3-way image classification set "ukiran-kekarangan-dataset" from GitHub (guzpr/ukiran-kekarangan-dataset); label vocabulary: Karang Daun, Karang Gajah, Karang Goak.

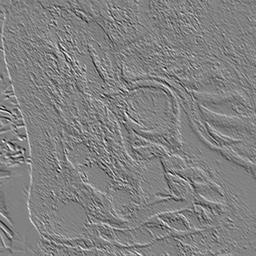
Label: Karang Gajah

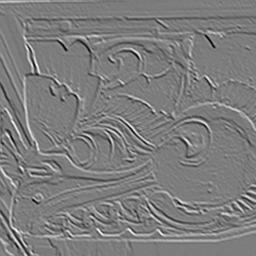
Label: Karang Goak

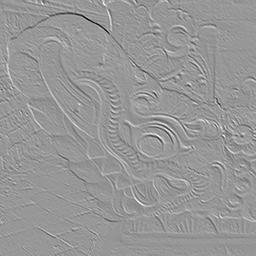
Label: Karang Gajah

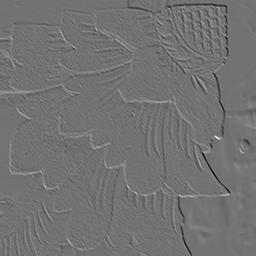
Label: Karang Daun

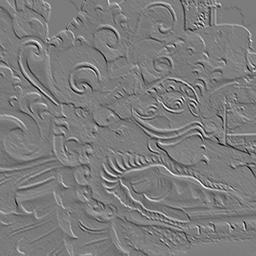
Label: Karang Goak

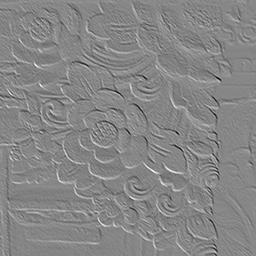
Label: Karang Daun
